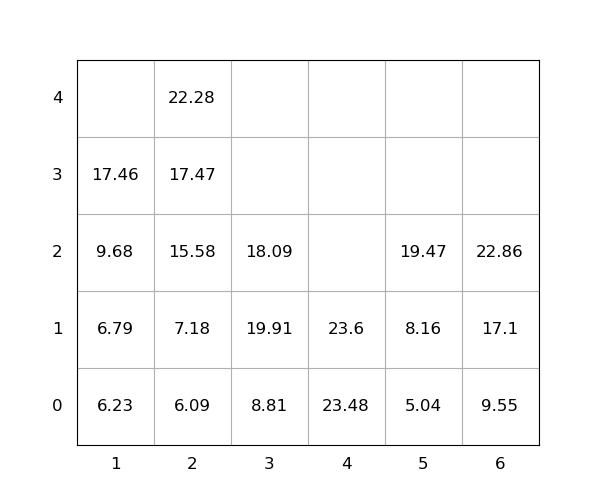

The data file committed next to this chart (first rows):
idx, loc_x, loc_y, loc_z, weight, seq, emerg, reloc, size(ft)
1, 4, 0, 0, 23.48, 1, 0, 0, 20
2, 3, 0, 0, 8.81, 2, 0, 0, 20
3, 6, 0, 0, 9.55, 3, 0, 0, 20
4, 4, 0, 1, 23.6, 4, 0, 0, 20
5, 3, 0, 1, 19.91, 5, 0, 1.0, 20
6, 2, 0, 0, 6.09, 6, 0, 0, 20
7, 2, 0, 1, 7.18, 7, 0, 0, 20
8, 1, 0, 0, 6.23, 8, 0, 0, 20
9, 3, 0, 2, 18.09, 9, 0, 1.0, 20
10, 6, 0, 1, 17.1, 10, 0, 0, 20
11, 2, 0, 2, 15.58, 11, 0, 0, 20
12, 2, 0, 3, 17.47, 12, 0, 0, 20
13, 5, 0, 0, 5.04, 13, 0, 0, 20
14, 2, 0, 4, 22.28, 14, 0, 0, 20
15, 6, 0, 2, 22.86, 15, 0, 0, 20
16, 5, 0, 1, 8.16, 16, 0, 0, 20
17, 5, 0, 2, 19.47, 17, 0, 0, 20
18, 1, 0, 1, 6.79, 18, 0, 0, 20
19, 1, 0, 2, 9.68, 19, 0, 0, 20
20, 1, 0, 3, 17.46, 20, 0, 0, 20
